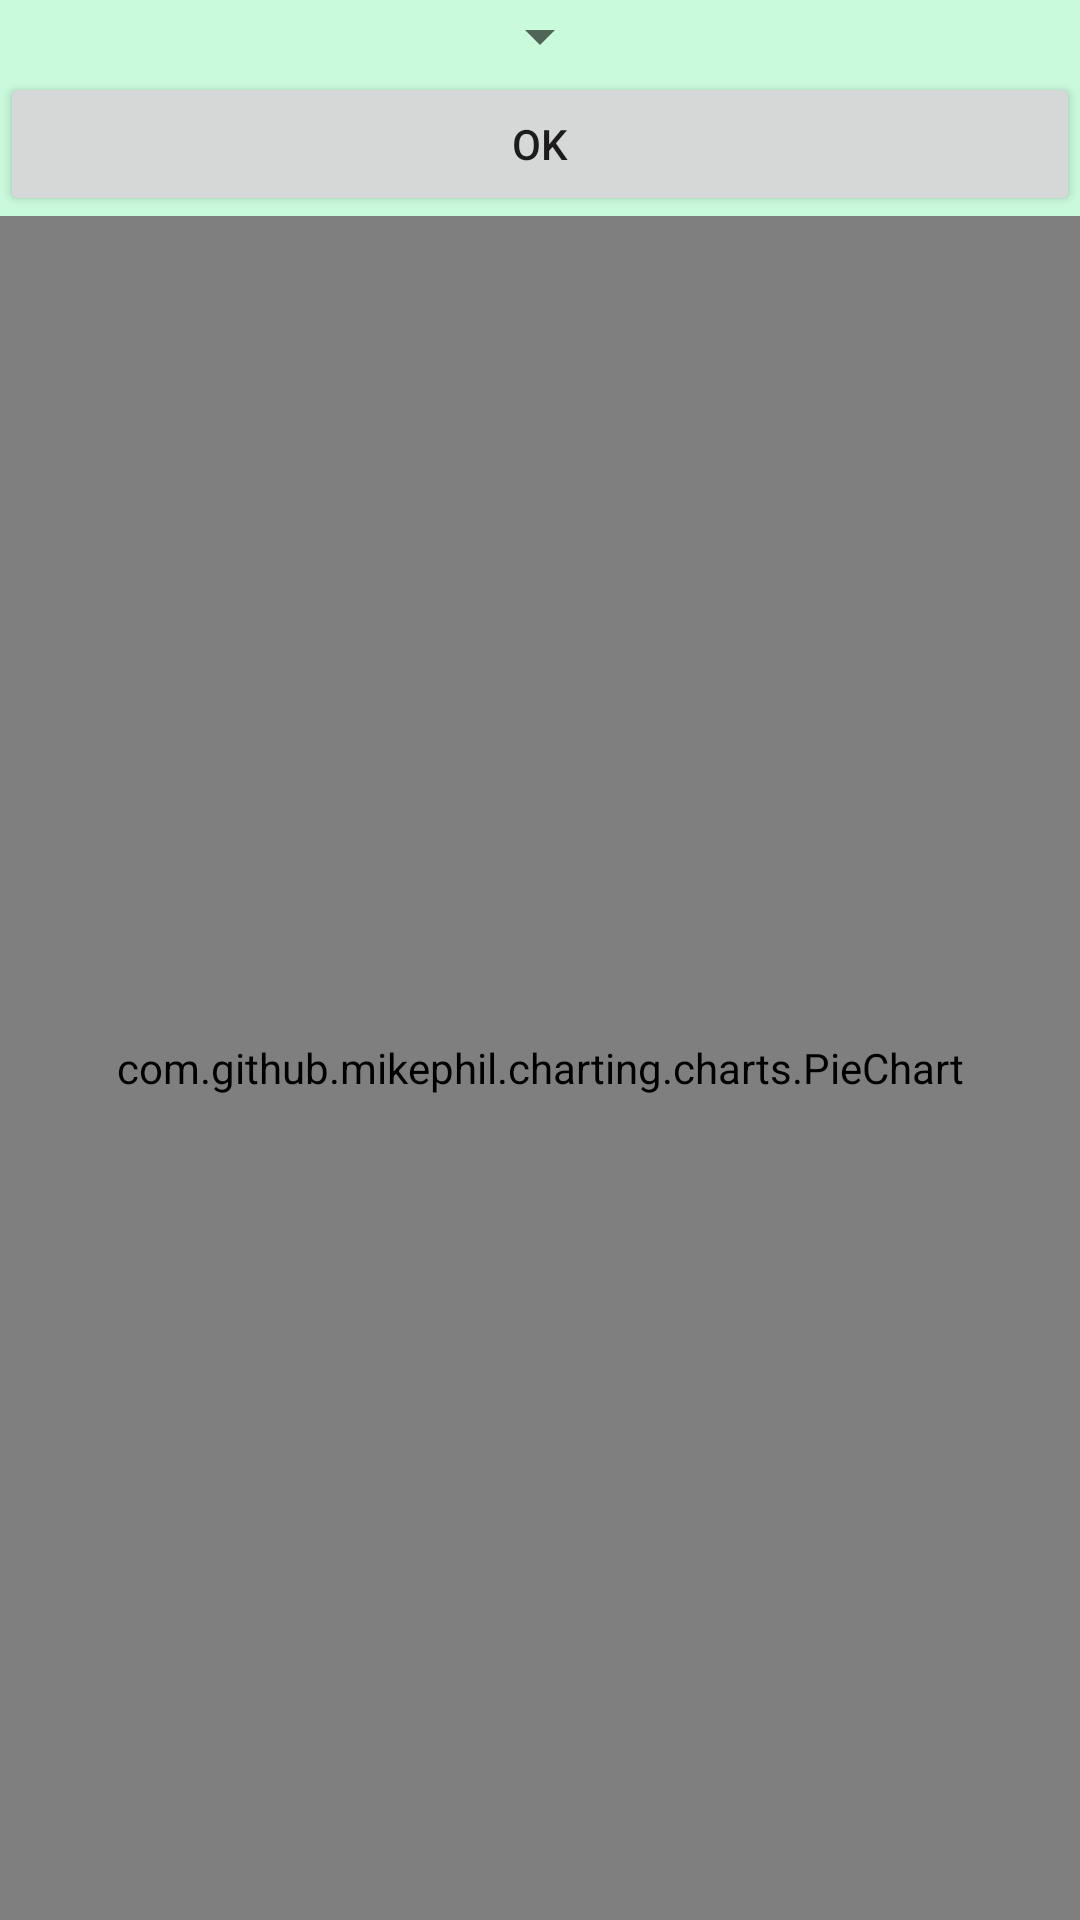

Android layout source for this screen:
<!-- AndroidManifest.xml: application theme AppTheme -->
<!-- res/layout/activity_year_report.xml -->
<?xml version="1.0" encoding="utf-8"?>
<RelativeLayout xmlns:android="http://schemas.android.com/apk/res/android"
    xmlns:tools="http://schemas.android.com/tools"
    android:layout_width="match_parent"
    android:layout_height="match_parent"
    tools:context="com.ab.smartwallet.YearReport"
    android:background="@color/bayan">


    <Spinner
        android:layout_width="wrap_content"
        android:layout_height="wrap_content"
        android:id="@+id/yearY"
        android:layout_centerHorizontal="true"
        />

    <Button
        android:layout_width="match_parent"
        android:layout_height="wrap_content"
        android:text="ok"
        android:layout_alignParentRight="true"
        android:layout_below="@+id/yearY"
        android:id="@+id/yok"
        />
    <com.github.mikephil.charting.charts.PieChart
        android:id="@+id/yearChart"
        android:layout_width="match_parent"
        android:layout_height="wrap_content"
        android:layout_alignParentBottom="true"
        android:layout_below="@+id/yok"
        />

</RelativeLayout>
<!-- resources referenced by this layout -->
<resources>
  <color name="bayan">#cafadc</color>
  <style name="AppTheme" parent="Theme.AppCompat.Light.NoActionBar">
          
          <item name="colorPrimary">@color/colorPrimary</item>
          <item name="colorPrimaryDark">@color/colorPrimaryDark</item>
          <item name="colorAccent">@color/colorAccent</item>
      </style>
  <color name="colorPrimary">#3F51B5</color>
  <color name="colorPrimaryDark">#00796b</color>
  <color name="colorAccent">#FF4081</color>
</resources>
